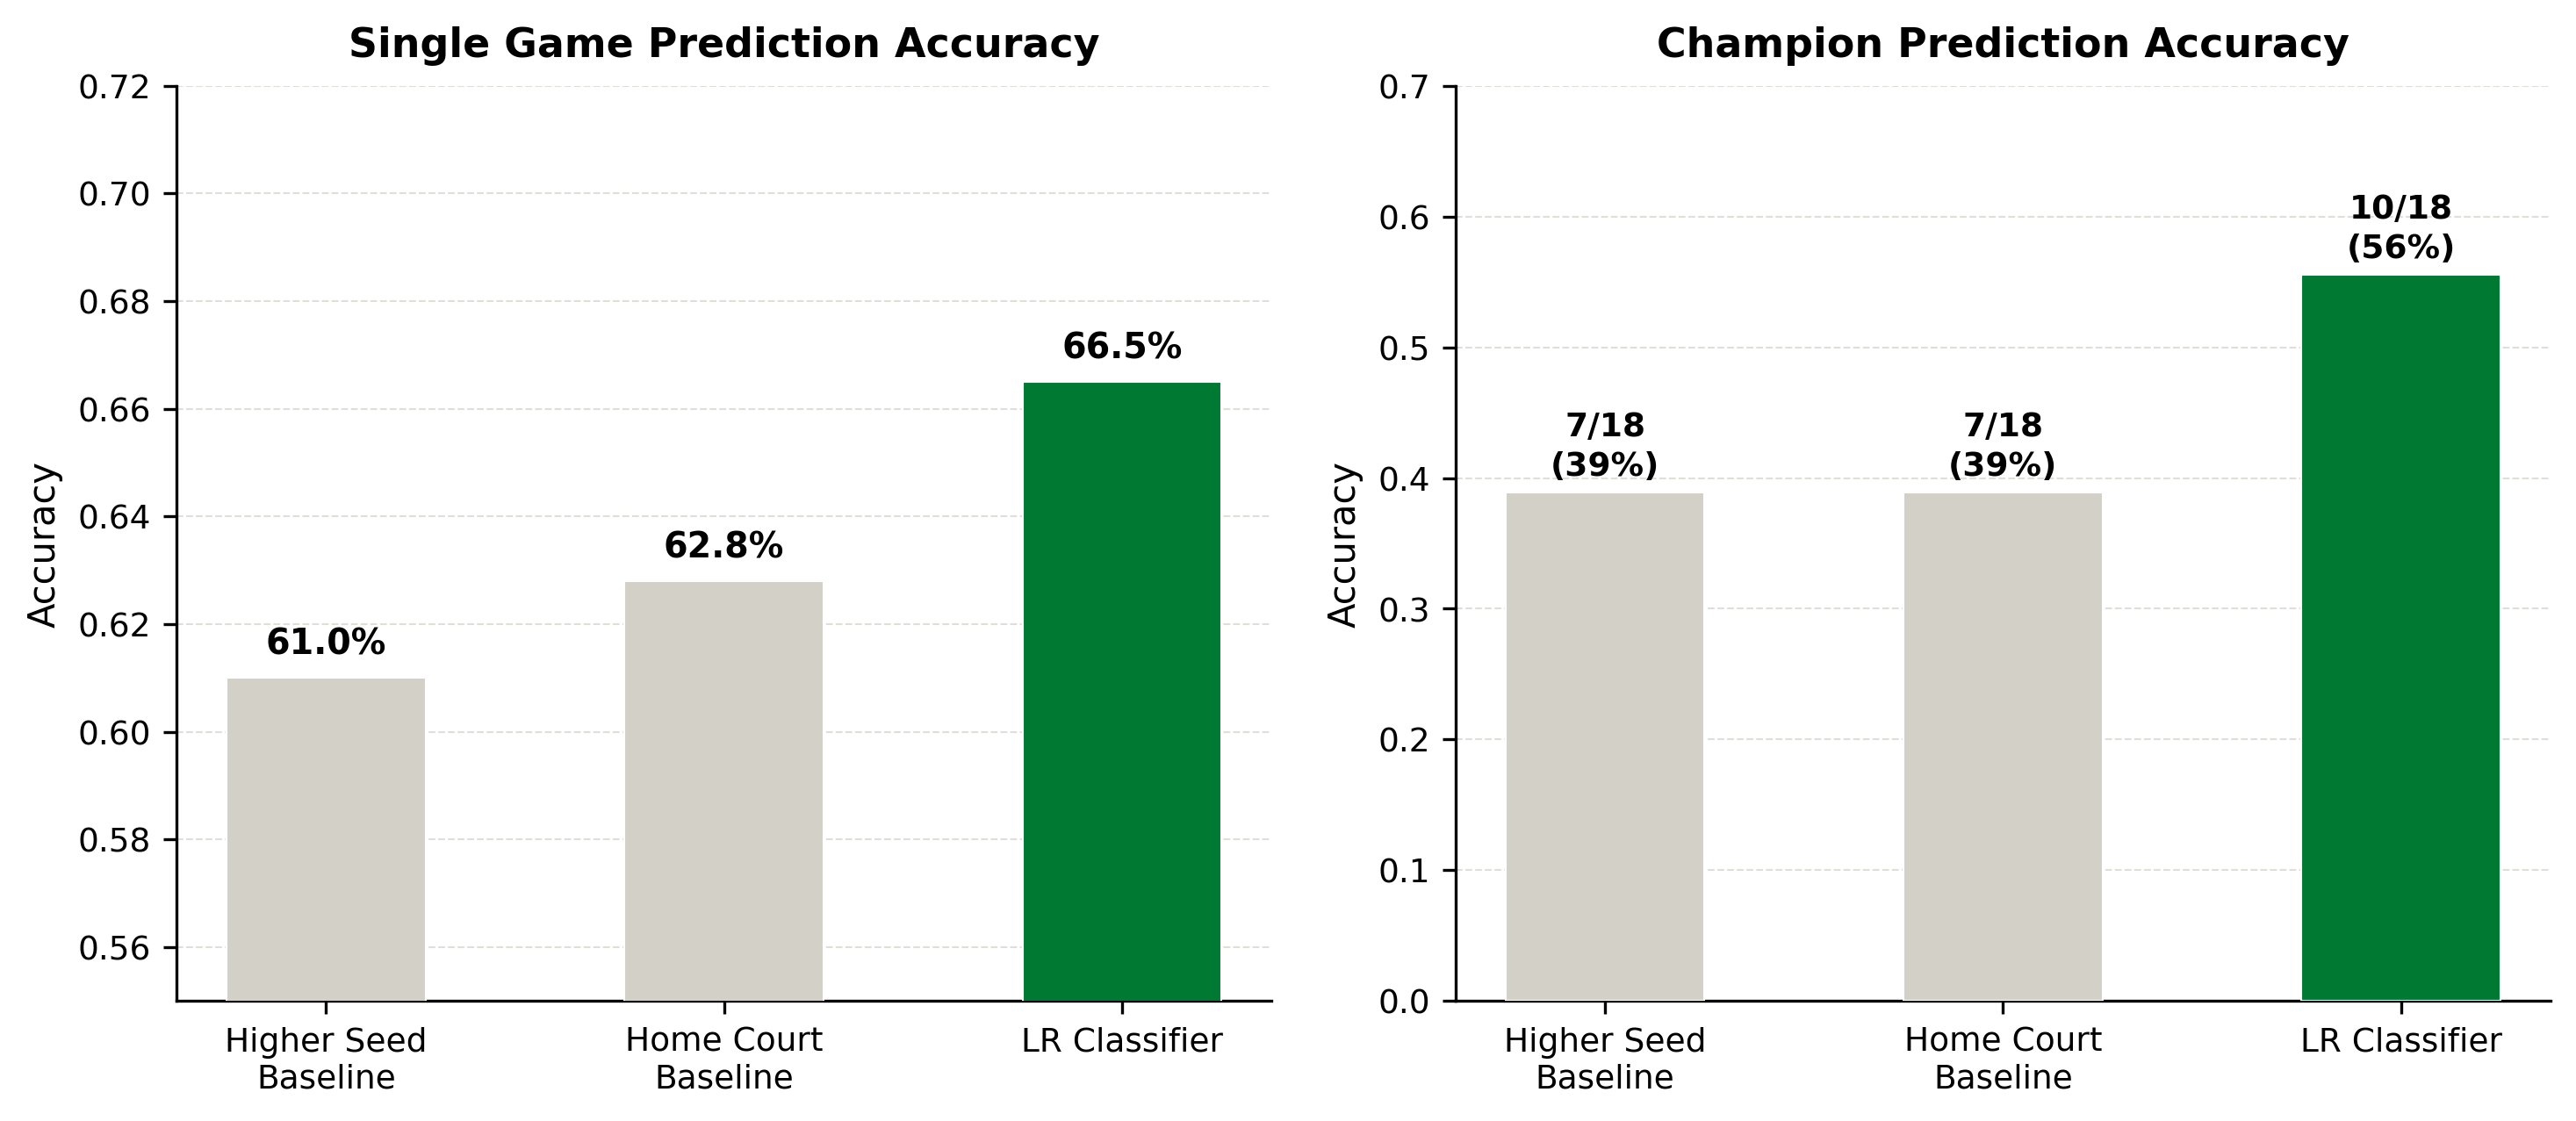

Recreate this plot in Python.
"""
Results Figure — Game Accuracy + Champion Accuracy
CS830 Final Project — Andrew Elkin

Combined bar chart comparing baselines vs best model on two metrics.

Run from project root:
    python results_accuracy.py

Outputs:
    results_accuracy.png
    results_accuracy.pdf
"""

import numpy as np
import matplotlib.pyplot as plt
import matplotlib.patches as mpatches
from matplotlib import rcParams

rcParams['font.family'] = 'sans-serif'

# ── Colours ───────────────────────────────────────────────────────────────────
GREEN_DARK  = '#007A33'
GREEN_MED   = '#4CAF82'
GREEN_LIGHT = '#E6F5EC'
GRAY_MED    = '#D3D1C7'
WINE        = '#860038'
TEXT_DARK   = '#2C2C2A'
TEXT_MED    = '#5F5E5A'

# ── Data ──────────────────────────────────────────────────────────────────────
labels      = ['Higher Seed\nBaseline', 'Home Court\nBaseline', 'LR Classifier']
game_acc    = [0.610, 0.628, 0.665]
champ_acc   = [7/18,  7/18,  10/18]   # baseline same for both rules

x      = np.arange(len(labels))
width  = 0.35

fig, (ax1, ax2) = plt.subplots(1, 2, figsize=(10, 4.5))
fig.patch.set_facecolor('white')

# ── Left: Game Accuracy ────────────────────────────────────────────────────────
colors_game = [GRAY_MED, GRAY_MED, GREEN_DARK]
bars1 = ax1.bar(x, game_acc, color=colors_game, width=0.5,
                edgecolor='white', linewidth=0.5, zorder=3)

ax1.set_ylim(0.55, 0.72)
ax1.set_xticks(x)
ax1.set_xticklabels(labels, fontsize=9, color='black')
ax1.set_ylabel("Accuracy", fontsize=10, color='black')
ax1.set_title("Single Game Prediction Accuracy", fontsize=11,
              fontweight='semibold', color='black', pad=8)
ax1.yaxis.grid(True, color=GRAY_MED, linewidth=0.5,
               linestyle='--', alpha=0.7, zorder=0)
ax1.set_axisbelow(True)
ax1.tick_params(colors='black', labelsize=9)
ax1.spines['top'].set_visible(False)
ax1.spines['right'].set_visible(False)
ax1.spines['left'].set_color('black')
ax1.spines['bottom'].set_color('black')
ax1.set_facecolor('white')

# Value labels
for bar, val in zip(bars1, game_acc):
    ax1.text(bar.get_x() + bar.get_width()/2, bar.get_height() + 0.003,
             f'{val:.1%}', ha='center', va='bottom',
             fontsize=9.5, fontweight='semibold', color='black')



# ── Right: Champion Accuracy ───────────────────────────────────────────────────
colors_champ = [GRAY_MED, GRAY_MED, GREEN_DARK]
bars2 = ax2.bar(x, champ_acc, color=colors_champ, width=0.5,
                edgecolor='white', linewidth=0.5, zorder=3)

ax2.set_ylim(0, 0.70)
ax2.set_xticks(x)
ax2.set_xticklabels(labels, fontsize=9, color='black')
ax2.set_ylabel("Accuracy", fontsize=10, color='black')
ax2.set_title("Champion Prediction Accuracy", fontsize=11,
              fontweight='semibold', color='black', pad=8)
ax2.yaxis.grid(True, color=GRAY_MED, linewidth=0.5,
               linestyle='--', alpha=0.7, zorder=0)
ax2.set_axisbelow(True)
ax2.tick_params(colors='black', labelsize=9)
ax2.spines['top'].set_visible(False)
ax2.spines['right'].set_visible(False)
ax2.spines['left'].set_color('black')
ax2.spines['bottom'].set_color('black')
ax2.set_facecolor('white')

# Fraction + percentage labels
fractions = ['7/18', '7/18', '10/18']
for bar, val, frac in zip(bars2, champ_acc, fractions):
    ax2.text(bar.get_x() + bar.get_width()/2, bar.get_height() + 0.008,
             f'{frac}\n({val:.0%})',
             ha='center', va='bottom',
             fontsize=9.0, fontweight='semibold', color='black',
             linespacing=1.3)





plt.tight_layout(pad=1.5)
plt.savefig('results_accuracy.png', dpi=300, bbox_inches='tight',
            facecolor='white', edgecolor='none')
plt.savefig('results_accuracy.pdf', bbox_inches='tight',
            facecolor='white', edgecolor='none')
print("Saved: results_accuracy.png  results_accuracy.pdf")
